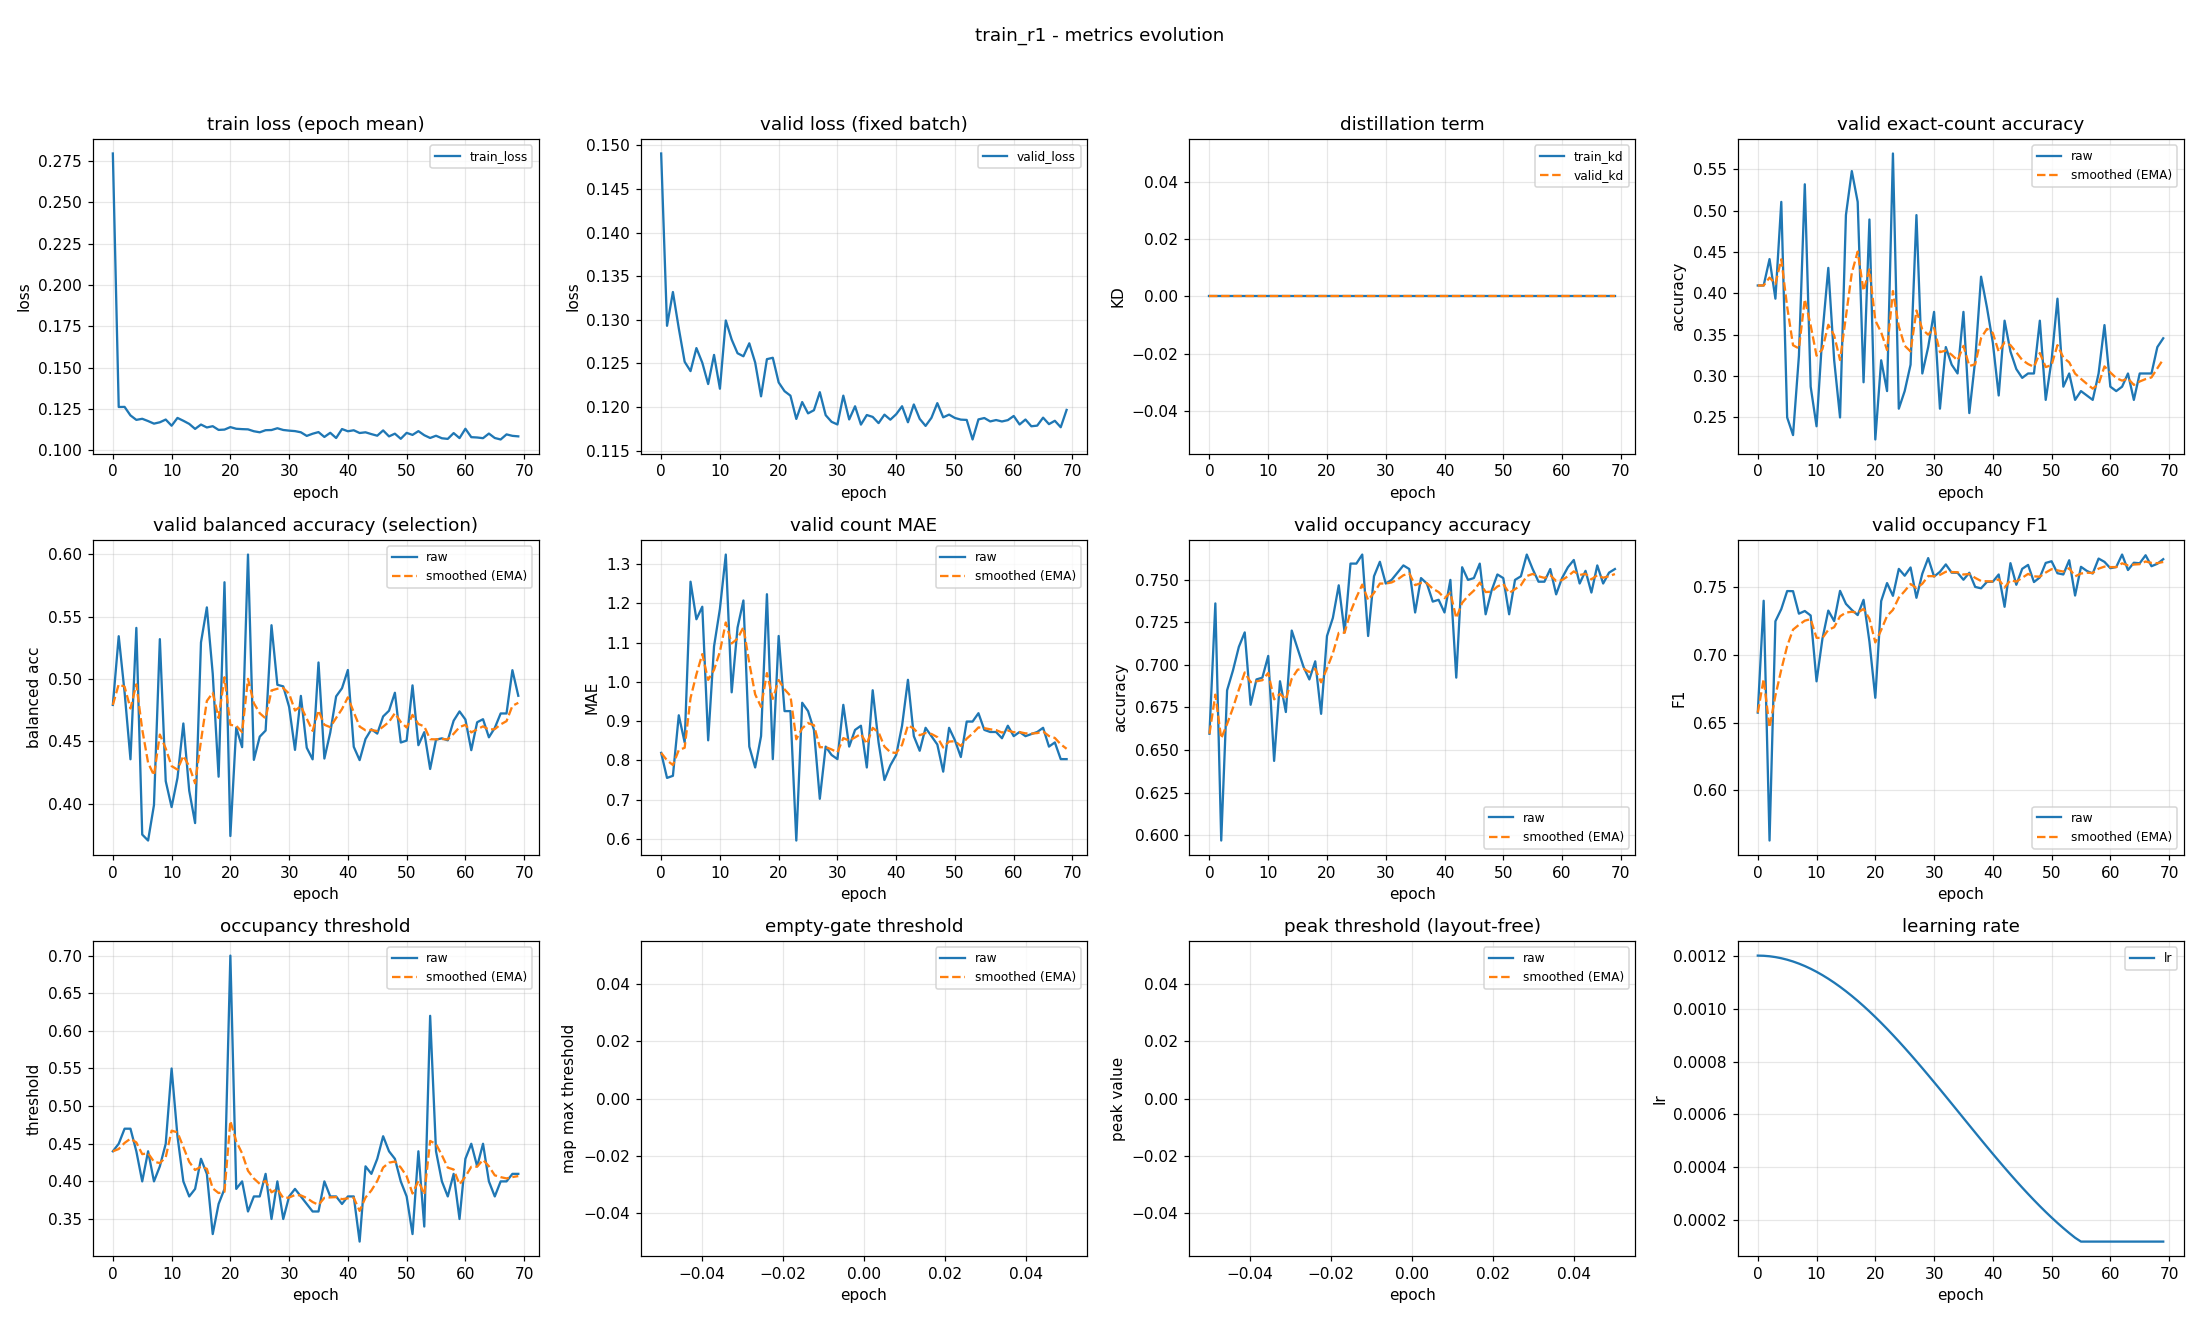

The file beside this chart, header and first rows:
epoch, train_loss, valid_loss, train_kd, valid_kd, valid_accuracy, valid_accuracy_smoothed, valid_balanced_accuracy, valid_balanced_accuracy_smoothed, valid_mae, valid_mae_smoothed, valid_occupancy_accuracy, valid_occupancy_accuracy_smoothed, valid_occupancy_f1, valid_occupancy_f1_smoothed, valid_occupancy_threshold, valid_occupancy_threshold_smoothed, valid_empty_threshold, valid_empty_threshold_smoothed, valid_peak_threshold, valid_peak_threshold_smoothed, learning_rate
0, 0.2796, 0.1491, 0.0, 0.0, 0.4096, 0.4096, 0.4792, 0.4792, 0.8191, 0.8191, 0.6596, 0.6596, 0.6574, 0.6574, 0.44, 0.44, nan, nan, nan, nan, 0.0012
1, 0.1263, 0.1293, 0.0, 0.0, 0.4096, 0.4096, 0.5343, 0.4958, 0.7553, 0.8, 0.7362, 0.6826, 0.74, 0.6822, 0.45, 0.443, nan, nan, nan, nan, 0.001199
2, 0.1263, 0.1332, 0.0, 0.0, 0.4415, 0.4191, 0.4894, 0.4938, 0.7606, 0.7882, 0.5968, 0.6568, 0.5629, 0.6464, 0.47, 0.4511, nan, nan, nan, nan, 0.001198
3, 0.1212, 0.129, 0.0, 0.0, 0.3936, 0.4115, 0.4357, 0.4764, 0.9149, 0.8262, 0.6851, 0.6653, 0.7249, 0.6699, 0.47, 0.4568, nan, nan, nan, nan, 0.001194
4, 0.1185, 0.1252, 0.0, 0.0, 0.5106, 0.4412, 0.541, 0.4958, 0.8457, 0.8321, 0.6968, 0.6748, 0.7339, 0.6891, 0.44, 0.4517, nan, nan, nan, nan, 0.00119
5, 0.1191, 0.1241, 0.0, 0.0, 0.25, 0.3839, 0.3754, 0.4597, 1.255, 0.959, 0.7106, 0.6855, 0.7472, 0.7066, 0.4, 0.4362, nan, nan, nan, nan, 0.001185
6, 0.1178, 0.1268, 0.0, 0.0, 0.2287, 0.3373, 0.3706, 0.4329, 1.16, 1.019, 0.7191, 0.6956, 0.7471, 0.7187, 0.44, 0.4374, nan, nan, nan, nan, 0.001178
7, 0.1162, 0.1251, 0.0, 0.0, 0.3245, 0.3335, 0.3991, 0.4228, 1.191, 1.071, 0.6766, 0.6899, 0.7305, 0.7223, 0.4, 0.4261, nan, nan, nan, nan, 0.00117
8, 0.117, 0.1226, 0.0, 0.0, 0.5319, 0.393, 0.532, 0.4555, 0.8511, 1.005, 0.6915, 0.6904, 0.7325, 0.7253, 0.42, 0.4243, nan, nan, nan, nan, 0.001161
9, 0.1187, 0.126, 0.0, 0.0, 0.2872, 0.3613, 0.4182, 0.4443, 1.09, 1.031, 0.6926, 0.691, 0.7291, 0.7265, 0.45, 0.432, nan, nan, nan, nan, 0.00115
10, 0.1149, 0.1221, 0.0, 0.0, 0.2394, 0.3247, 0.3974, 0.4303, 1.186, 1.077, 0.7053, 0.6953, 0.6805, 0.7127, 0.55, 0.4674, nan, nan, nan, nan, 0.001139
11, 0.1197, 0.1299, 0.0, 0.0, 0.3511, 0.3326, 0.4208, 0.4274, 1.324, 1.151, 0.6436, 0.6798, 0.712, 0.7125, 0.46, 0.4652, nan, nan, nan, nan, 0.001126
12, 0.1179, 0.1277, 0.0, 0.0, 0.4309, 0.3621, 0.4644, 0.4385, 0.9734, 1.098, 0.6904, 0.683, 0.7328, 0.7186, 0.4, 0.4456, nan, nan, nan, nan, 0.001113
13, 0.1161, 0.1262, 0.0, 0.0, 0.3191, 0.3492, 0.4105, 0.4301, 1.138, 1.11, 0.6723, 0.6798, 0.725, 0.7205, 0.38, 0.4259, nan, nan, nan, nan, 0.001098
14, 0.113, 0.1258, 0.0, 0.0, 0.25, 0.3194, 0.3846, 0.4165, 1.207, 1.139, 0.7202, 0.6919, 0.7474, 0.7286, 0.39, 0.4152, nan, nan, nan, nan, 0.001082
15, 0.1157, 0.1273, 0.0, 0.0, 0.4947, 0.372, 0.5293, 0.4503, 0.8351, 1.048, 0.7096, 0.6972, 0.7378, 0.7313, 0.43, 0.4196, nan, nan, nan, nan, 0.001065
16, 0.1139, 0.1251, 0.0, 0.0, 0.5479, 0.4248, 0.5574, 0.4824, 0.7819, 0.9682, 0.6989, 0.6977, 0.7333, 0.7319, 0.41, 0.4167, nan, nan, nan, nan, 0.001048
17, 0.1147, 0.1212, 0.0, 0.0, 0.5106, 0.4505, 0.5042, 0.489, 0.8617, 0.9363, 0.6915, 0.6959, 0.7295, 0.7312, 0.33, 0.3907, nan, nan, nan, nan, 0.001029
18, 0.1124, 0.1255, 0.0, 0.0, 0.2926, 0.4031, 0.4218, 0.4688, 1.223, 1.022, 0.7021, 0.6977, 0.7407, 0.734, 0.37, 0.3845, nan, nan, nan, nan, 0.00101
19, 0.1126, 0.1257, 0.0, 0.0, 0.4894, 0.429, 0.5776, 0.5014, 0.8032, 0.9566, 0.6713, 0.6898, 0.7099, 0.7268, 0.39, 0.3861, nan, nan, nan, nan, 0.0009891
20, 0.1141, 0.1228, 0.0, 0.0, 0.2234, 0.3673, 0.3742, 0.4633, 1.117, 1.005, 0.717, 0.698, 0.6683, 0.7093, 0.7, 0.4803, nan, nan, nan, nan, 0.000968
21, 0.1131, 0.1218, 0.0, 0.0, 0.3191, 0.3529, 0.461, 0.4626, 0.9255, 0.981, 0.7277, 0.7069, 0.7398, 0.7184, 0.39, 0.4532, nan, nan, nan, nan, 0.000946
22, 0.1129, 0.1213, 0.0, 0.0, 0.2819, 0.3316, 0.4454, 0.4574, 0.9255, 0.9644, 0.7468, 0.7189, 0.7531, 0.7288, 0.4, 0.4372, nan, nan, nan, nan, 0.0009233
23, 0.1128, 0.1186, 0.0, 0.0, 0.5691, 0.4029, 0.5998, 0.5001, 0.5957, 0.8538, 0.7191, 0.7189, 0.7437, 0.7333, 0.36, 0.4141, nan, nan, nan, nan, 0.0009
24, 0.1116, 0.1206, 0.0, 0.0, 0.2606, 0.3602, 0.4353, 0.4807, 0.9468, 0.8817, 0.7596, 0.7311, 0.7636, 0.7424, 0.38, 0.4039, nan, nan, nan, nan, 0.000876
25, 0.111, 0.1193, 0.0, 0.0, 0.2819, 0.3367, 0.4538, 0.4726, 0.9255, 0.8948, 0.7596, 0.7397, 0.7585, 0.7472, 0.38, 0.3967, nan, nan, nan, nan, 0.0008515
26, 0.1122, 0.1196, 0.0, 0.0, 0.3138, 0.3298, 0.4587, 0.4685, 0.8777, 0.8897, 0.7649, 0.7472, 0.7646, 0.7525, 0.41, 0.4007, nan, nan, nan, nan, 0.0008265
27, 0.1123, 0.1217, 0.0, 0.0, 0.4947, 0.3793, 0.5431, 0.4909, 0.7021, 0.8334, 0.717, 0.7382, 0.7422, 0.7494, 0.35, 0.3855, nan, nan, nan, nan, 0.0008009
28, 0.1134, 0.1191, 0.0, 0.0, 0.3032, 0.3565, 0.4954, 0.4922, 0.8351, 0.8339, 0.7521, 0.7424, 0.76, 0.7526, 0.4, 0.3898, nan, nan, nan, nan, 0.000775
29, 0.1124, 0.1183, 0.0, 0.0, 0.3351, 0.3501, 0.4941, 0.4928, 0.8138, 0.8279, 0.7606, 0.7478, 0.7716, 0.7583, 0.35, 0.3779, nan, nan, nan, nan, 0.0007487
30, 0.112, 0.118, 0.0, 0.0, 0.3777, 0.3583, 0.4777, 0.4883, 0.8032, 0.8205, 0.7479, 0.7479, 0.7579, 0.7582, 0.38, 0.3785, nan, nan, nan, nan, 0.0007221
31, 0.1117, 0.1213, 0.0, 0.0, 0.2606, 0.329, 0.4432, 0.4748, 0.9415, 0.8568, 0.75, 0.7485, 0.7614, 0.7591, 0.39, 0.382, nan, nan, nan, nan, 0.0006952
32, 0.111, 0.1186, 0.0, 0.0, 0.3351, 0.3309, 0.4865, 0.4783, 0.8351, 0.8503, 0.7543, 0.7502, 0.7669, 0.7615, 0.38, 0.3814, nan, nan, nan, nan, 0.0006681
33, 0.1088, 0.1201, 0.0, 0.0, 0.3138, 0.3257, 0.4449, 0.4683, 0.8777, 0.8585, 0.7585, 0.7527, 0.7608, 0.7613, 0.37, 0.378, nan, nan, nan, nan, 0.0006409
34, 0.1101, 0.118, 0.0, 0.0, 0.3032, 0.319, 0.4356, 0.4585, 0.8883, 0.8674, 0.7564, 0.7538, 0.7607, 0.7611, 0.36, 0.3726, nan, nan, nan, nan, 0.0006137
35, 0.1111, 0.1191, 0.0, 0.0, 0.3777, 0.3366, 0.5133, 0.4749, 0.7819, 0.8418, 0.7309, 0.7469, 0.7556, 0.7594, 0.36, 0.3688, nan, nan, nan, nan, 0.0005863
36, 0.1082, 0.1189, 0.0, 0.0, 0.2553, 0.3122, 0.4363, 0.4633, 0.9787, 0.8829, 0.7511, 0.7482, 0.7607, 0.7598, 0.4, 0.3782, nan, nan, nan, nan, 0.0005591
37, 0.1107, 0.1182, 0.0, 0.0, 0.3191, 0.3143, 0.4571, 0.4615, 0.8457, 0.8717, 0.7479, 0.7481, 0.7503, 0.757, 0.38, 0.3787, nan, nan, nan, nan, 0.0005319
38, 0.1075, 0.1191, 0.0, 0.0, 0.4202, 0.3461, 0.4861, 0.4688, 0.75, 0.8352, 0.7372, 0.7448, 0.7492, 0.7546, 0.38, 0.3791, nan, nan, nan, nan, 0.0005048
39, 0.1129, 0.1186, 0.0, 0.0, 0.383, 0.3571, 0.4926, 0.476, 0.7872, 0.8208, 0.7383, 0.7429, 0.754, 0.7544, 0.37, 0.3764, nan, nan, nan, nan, 0.0004779
40, 0.1116, 0.1192, 0.0, 0.0, 0.3404, 0.3521, 0.5072, 0.4854, 0.8138, 0.8187, 0.7309, 0.7393, 0.7541, 0.7544, 0.38, 0.3775, nan, nan, nan, nan, 0.0004513
41, 0.1122, 0.1201, 0.0, 0.0, 0.2766, 0.3295, 0.4457, 0.4735, 0.8883, 0.8396, 0.75, 0.7425, 0.7595, 0.7559, 0.38, 0.3782, nan, nan, nan, nan, 0.000425
42, 0.1105, 0.1183, 0.0, 0.0, 0.367, 0.3407, 0.435, 0.4619, 1.005, 0.8893, 0.6926, 0.7275, 0.7356, 0.7498, 0.32, 0.3608, nan, nan, nan, nan, 0.0003991
43, 0.111, 0.1203, 0.0, 0.0, 0.3298, 0.3374, 0.452, 0.4589, 0.8617, 0.881, 0.7574, 0.7365, 0.7678, 0.7552, 0.42, 0.3785, nan, nan, nan, nan, 0.0003735
44, 0.1099, 0.1186, 0.0, 0.0, 0.3085, 0.3288, 0.4598, 0.4592, 0.8245, 0.8641, 0.75, 0.7405, 0.7518, 0.7542, 0.41, 0.388, nan, nan, nan, nan, 0.0003485
45, 0.1089, 0.1178, 0.0, 0.0, 0.2979, 0.3195, 0.4563, 0.4583, 0.883, 0.8697, 0.7511, 0.7437, 0.7636, 0.757, 0.43, 0.4006, nan, nan, nan, nan, 0.000324
46, 0.1121, 0.1188, 0.0, 0.0, 0.3032, 0.3146, 0.47, 0.4618, 0.8617, 0.8673, 0.7596, 0.7485, 0.7665, 0.7599, 0.46, 0.4184, nan, nan, nan, nan, 0.0003
47, 0.1085, 0.1205, 0.0, 0.0, 0.3032, 0.3112, 0.4746, 0.4657, 0.8404, 0.8593, 0.7298, 0.7429, 0.7539, 0.7581, 0.44, 0.4249, nan, nan, nan, nan, 0.0002767
48, 0.1101, 0.1188, 0.0, 0.0, 0.367, 0.3279, 0.489, 0.4727, 0.7713, 0.8329, 0.7436, 0.7431, 0.7573, 0.7578, 0.43, 0.4264, nan, nan, nan, nan, 0.000254
49, 0.107, 0.1191, 0.0, 0.0, 0.2713, 0.3109, 0.4491, 0.4656, 0.883, 0.8479, 0.7532, 0.7461, 0.768, 0.7609, 0.4, 0.4185, nan, nan, nan, nan, 0.000232
50, 0.1106, 0.1187, 0.0, 0.0, 0.3191, 0.3134, 0.4507, 0.4611, 0.8511, 0.8488, 0.7511, 0.7476, 0.7692, 0.7634, 0.38, 0.4069, nan, nan, nan, nan, 0.0002109
51, 0.1094, 0.1186, 0.0, 0.0, 0.3936, 0.3375, 0.4949, 0.4713, 0.8085, 0.8367, 0.7298, 0.7423, 0.7604, 0.7625, 0.33, 0.3839, nan, nan, nan, nan, 0.0001905
52, 0.1117, 0.1185, 0.0, 0.0, 0.2872, 0.3224, 0.447, 0.464, 0.8989, 0.8554, 0.75, 0.7446, 0.7595, 0.7616, 0.44, 0.4007, nan, nan, nan, nan, 0.0001709
53, 0.1092, 0.1163, 0.0, 0.0, 0.3032, 0.3166, 0.4574, 0.462, 0.8989, 0.8685, 0.7521, 0.7468, 0.77, 0.7641, 0.34, 0.3825, nan, nan, nan, nan, 0.0001523
54, 0.1075, 0.1186, 0.0, 0.0, 0.2713, 0.303, 0.4279, 0.4518, 0.9202, 0.884, 0.7649, 0.7523, 0.7439, 0.758, 0.62, 0.4537, nan, nan, nan, nan, 0.0001346
55, 0.1089, 0.1187, 0.0, 0.0, 0.2819, 0.2967, 0.4514, 0.4517, 0.8777, 0.8821, 0.7564, 0.7535, 0.7651, 0.7602, 0.44, 0.4496, nan, nan, nan, nan, 0.00012
56, 0.1074, 0.1184, 0.0, 0.0, 0.2766, 0.2907, 0.4525, 0.4519, 0.8723, 0.8792, 0.7489, 0.7521, 0.7621, 0.7607, 0.4, 0.4347, nan, nan, nan, nan, 0.00012
57, 0.107, 0.1185, 0.0, 0.0, 0.2713, 0.2848, 0.4509, 0.4516, 0.8723, 0.8771, 0.7489, 0.7512, 0.7602, 0.7606, 0.38, 0.4183, nan, nan, nan, nan, 0.00012
58, 0.1105, 0.1183, 0.0, 0.0, 0.3032, 0.2904, 0.4666, 0.4561, 0.8564, 0.8709, 0.7564, 0.7527, 0.7712, 0.7638, 0.41, 0.4158, nan, nan, nan, nan, 0.00012
59, 0.1075, 0.1185, 0.0, 0.0, 0.3617, 0.3118, 0.4741, 0.4615, 0.8883, 0.8761, 0.7415, 0.7494, 0.7688, 0.7653, 0.35, 0.3961, nan, nan, nan, nan, 0.00012
... 10 more rows
